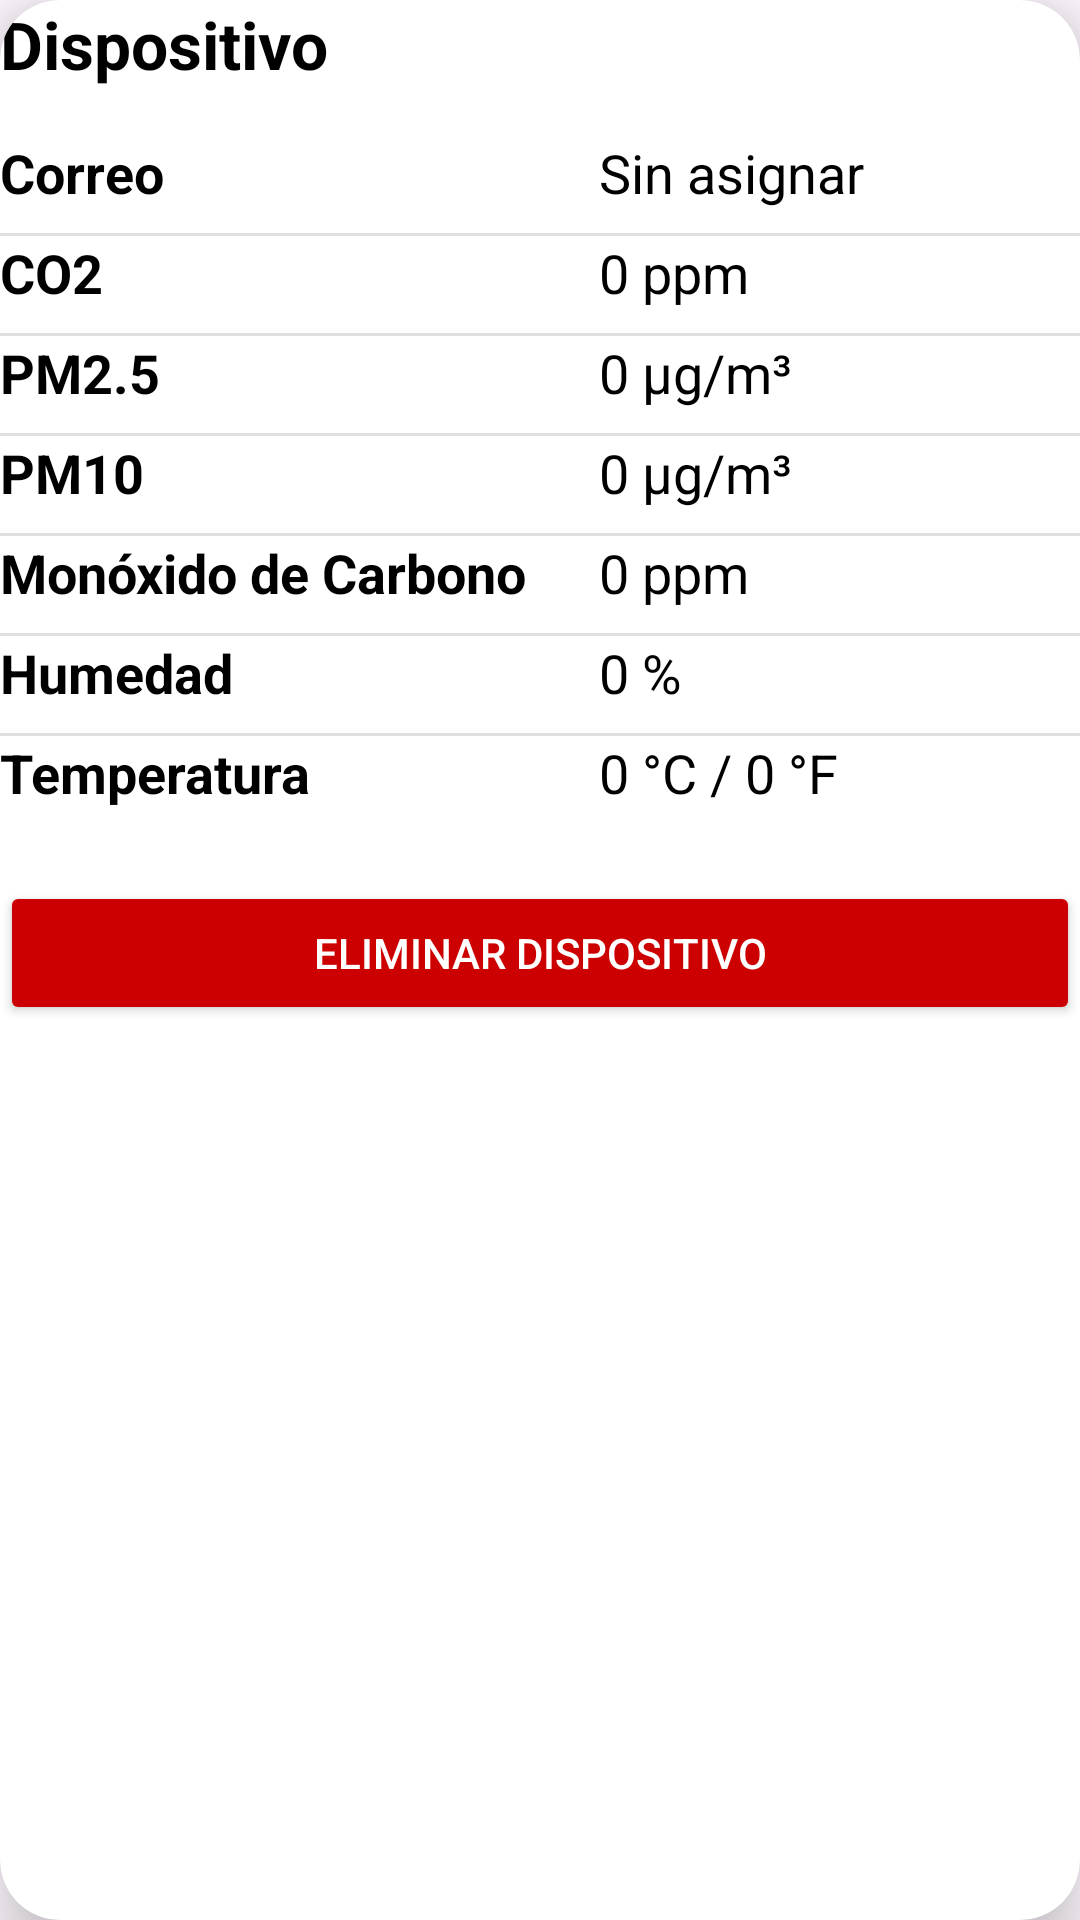

Reconstruct the res/layout file that produces this screen, plus the resources it refers to.
<!-- AndroidManifest.xml: application theme Theme.EcoAsh -->
<!-- res/layout/device_card.xml -->
<?xml version="1.0" encoding="utf-8"?>
<androidx.cardview.widget.CardView
    xmlns:android="http://schemas.android.com/apk/res/android"
    xmlns:app="http://schemas.android.com/apk/res-auto"
    android:layout_width="match_parent"
    android:layout_height="wrap_content"
    android:layout_margin="16dp"
    app:cardCornerRadius="20dp"
    app:cardElevation="12dp"
    android:padding="24dp">

    <LinearLayout
        android:layout_width="match_parent"
        android:layout_height="wrap_content"
        android:orientation="vertical">

        
        <TextView
            android:id="@+id/deviceName"
            android:layout_width="match_parent"
            android:layout_height="wrap_content"
            android:text="Dispositivo"
            android:textStyle="bold"
            android:textSize="22sp"
            android:paddingBottom="16dp"
            android:textColor="@android:color/black" />

        
        <TableLayout
            android:layout_width="match_parent"
            android:layout_height="wrap_content"
            android:stretchColumns="1"
            android:divider="?android:attr/dividerHorizontal"
            android:showDividers="middle">

            
            <TableRow>
                <TextView
                    android:layout_width="wrap_content"
                    android:layout_height="wrap_content"
                    android:text="Correo"
                    android:textStyle="bold"
                    android:textSize="18sp"
                    android:paddingEnd="24dp"
                    android:paddingBottom="8dp"
                    android:textColor="@android:color/black" />
                <TextView
                    android:id="@+id/userEmail"
                    android:layout_width="0dp"
                    android:layout_height="wrap_content"
                    android:layout_weight="1"
                    android:scrollHorizontally="true"
                    android:ellipsize="end"
                    android:singleLine="true"
                    android:text="Sin asignar"
                    android:textSize="18sp"
                    android:paddingBottom="8dp"
                    android:textColor="@android:color/black" />
            </TableRow>

            
            <TableRow>
                <TextView
                    android:layout_width="wrap_content"
                    android:layout_height="wrap_content"
                    android:text="CO2"
                    android:textStyle="bold"
                    android:textSize="18sp"
                    android:paddingEnd="24dp"
                    android:paddingBottom="8dp"
                    android:textColor="@android:color/black" />
                <TextView
                    android:id="@+id/co2"
                    android:layout_width="wrap_content"
                    android:layout_height="wrap_content"
                    android:text="0 ppm"
                    android:textSize="18sp"
                    android:paddingBottom="8dp"
                    android:textColor="@android:color/black" />
            </TableRow>

            
            <TableRow>
                <TextView
                    android:layout_width="wrap_content"
                    android:layout_height="wrap_content"
                    android:text="PM2.5"
                    android:textStyle="bold"
                    android:textSize="18sp"
                    android:paddingEnd="24dp"
                    android:paddingBottom="8dp"
                    android:textColor="@android:color/black" />
                <TextView
                    android:id="@+id/pm25"
                    android:layout_width="wrap_content"
                    android:layout_height="wrap_content"
                    android:text="0 µg/m³"
                    android:textSize="18sp"
                    android:paddingBottom="8dp"
                    android:textColor="@android:color/black" />
            </TableRow>

            
            <TableRow>
                <TextView
                    android:layout_width="wrap_content"
                    android:layout_height="wrap_content"
                    android:text="PM10"
                    android:textStyle="bold"
                    android:textSize="18sp"
                    android:paddingEnd="24dp"
                    android:paddingBottom="8dp"
                    android:textColor="@android:color/black" />
                <TextView
                    android:id="@+id/pm10"
                    android:layout_width="wrap_content"
                    android:layout_height="wrap_content"
                    android:text="0 µg/m³"
                    android:textSize="18sp"
                    android:paddingBottom="8dp"
                    android:textColor="@android:color/black" />
            </TableRow>

            
            <TableRow>
                <TextView
                    android:layout_width="wrap_content"
                    android:layout_height="wrap_content"
                    android:text="Monóxido de Carbono"
                    android:textStyle="bold"
                    android:textSize="18sp"
                    android:paddingEnd="24dp"
                    android:paddingBottom="8dp"
                    android:textColor="@android:color/black" />
                <TextView
                    android:id="@+id/monoxide"
                    android:layout_width="wrap_content"
                    android:layout_height="wrap_content"
                    android:text="0 ppm"
                    android:textSize="18sp"
                    android:paddingBottom="8dp"
                    android:textColor="@android:color/black" />
            </TableRow>

            
            <TableRow>
                <TextView
                    android:layout_width="wrap_content"
                    android:layout_height="wrap_content"
                    android:text="Humedad"
                    android:textStyle="bold"
                    android:textSize="18sp"
                    android:paddingEnd="24dp"
                    android:paddingBottom="8dp"
                    android:textColor="@android:color/black" />
                <TextView
                    android:id="@+id/humidity"
                    android:layout_width="wrap_content"
                    android:layout_height="wrap_content"
                    android:text="0 %"
                    android:textSize="18sp"
                    android:paddingBottom="8dp"
                    android:textColor="@android:color/black" />
            </TableRow>

            
            <TableRow>
                <TextView
                    android:layout_width="wrap_content"
                    android:layout_height="wrap_content"
                    android:text="Temperatura"
                    android:textStyle="bold"
                    android:textSize="18sp"
                    android:paddingEnd="24dp"
                    android:paddingBottom="8dp"
                    android:textColor="@android:color/black" />
                <TextView
                    android:id="@+id/temperature"
                    android:layout_width="wrap_content"
                    android:layout_height="wrap_content"
                    android:text="0 °C / 0 °F"
                    android:textSize="18sp"
                    android:paddingBottom="8dp"
                    android:textColor="@android:color/black" />
            </TableRow>
        </TableLayout>

        
        <Button
            android:id="@+id/deleteDeviceButton"
            android:layout_width="match_parent"
            android:layout_height="wrap_content"
            android:text="Eliminar dispositivo"
            android:backgroundTint="@android:color/holo_red_dark"
            android:textColor="@android:color/white"
            android:layout_marginTop="16dp" />
    </LinearLayout>
</androidx.cardview.widget.CardView>
<!-- resources referenced by this layout -->
<resources>
  <style name="Theme.EcoAsh" parent="Base.Theme.EcoAsh" />
  <style name="Base.Theme.EcoAsh" parent="Theme.Material3.DayNight.NoActionBar">
          
          
      </style>
</resources>
